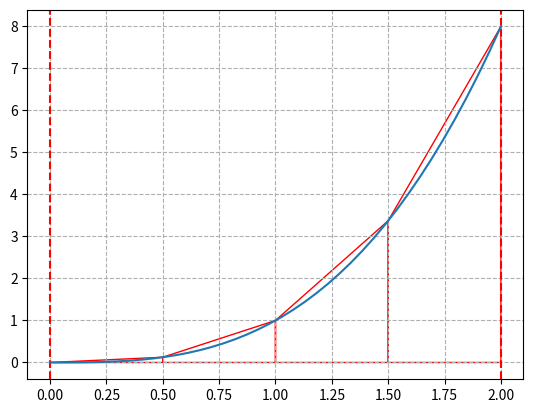

This chart was generated by the following Python code:
import numpy as np
from matplotlib import pyplot as plt


def f(x):
    return x ** 3


########################################
# Zadanie 2

def trapezoidal_method(f, a, b, step):
    period = int((b - a) / step)
    x = np.linspace(a, b, period + 1)
    y = f(x)
    y_right = y[1:]
    y_left = y[:-1]
    dx = (b - a) / period
    integral = (dx / 2) * sum(y_right + y_left)
    return integral


########################################
# Zadanie 2 + wizualizacja

def trapezoidal_method_vis(f, a, b, step):
    fig = plt.figure()
    plt.axvline(a, color='r', ls='--')
    plt.axvline(b, color='r', ls='--')

    period = int((b - a) / step)
    x = np.linspace(a, b, period + 1)
    y = f(x)

    n = 10
    X = np.linspace(a, b, n * period)
    Y = f(X)

    plt.plot(X, Y)

    for i in range(period):
        xs = [x[i], x[i], x[i + 1], x[i + 1]]
        ys = [0, f(x[i]), f(x[i + 1]), 0]
        plt.fill(xs, ys, edgecolor='r', fill=None, linewidth=1)

    plt.grid(True, ls='--')
    plt.show()

    return fig


print("Trapezoidal method =>", trapezoidal_method(f, 0, 2, 0.1))
print("Trapezoidal method VISUALIZATION", trapezoidal_method_vis(f, 0, 2, 0.5))
